Labelled photos from "data", an image-classification folder in kesaroid/Glaucoma-Detection. The possible labels are: glaucoma, not glaucoma.

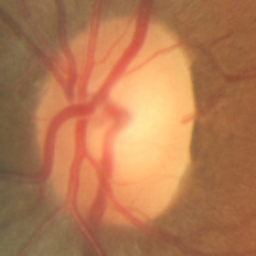
Label: not glaucoma

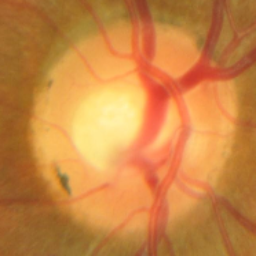
Label: glaucoma

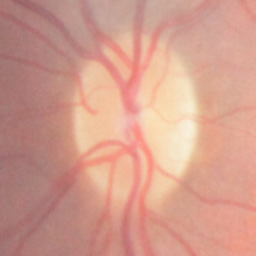
Label: not glaucoma

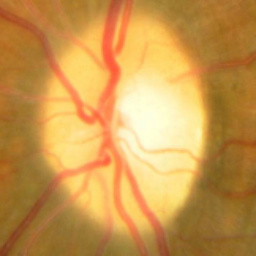
Label: glaucoma

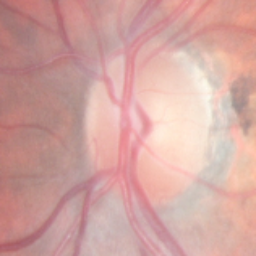
Label: not glaucoma

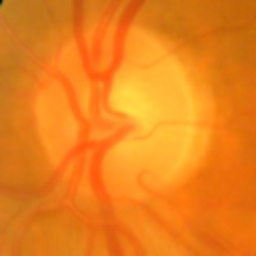
Label: glaucoma
